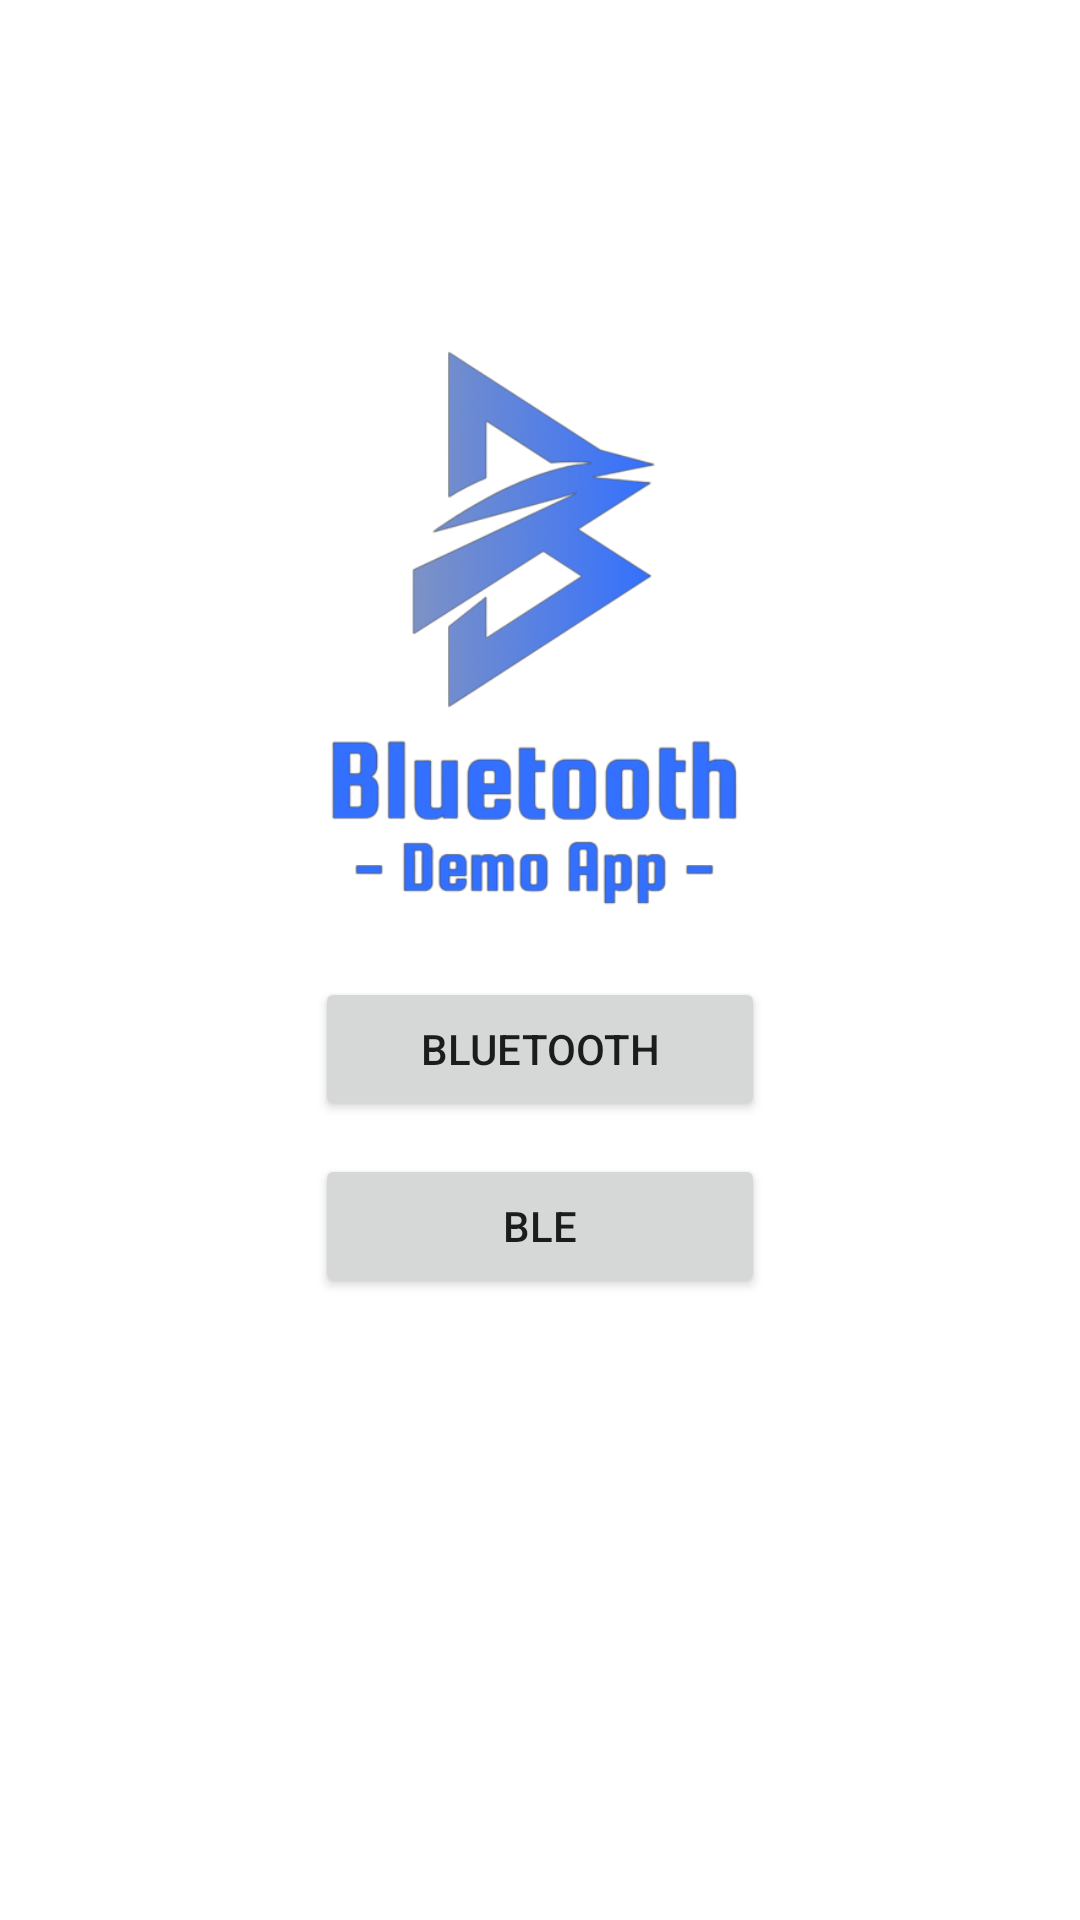

Here is an Android app screen rendered from its layout file. Give the layout XML and the strings, colors and styles it references.
<!-- AndroidManifest.xml: application theme Theme.BluetoothDemo -->
<!-- res/layout/activity_home.xml -->
<?xml version="1.0" encoding="utf-8"?>
<androidx.constraintlayout.widget.ConstraintLayout xmlns:android="http://schemas.android.com/apk/res/android"
    xmlns:app="http://schemas.android.com/apk/res-auto"
    xmlns:tools="http://schemas.android.com/tools"
    android:layout_width="match_parent"
    android:layout_height="match_parent"
    tools:context=".HomeActivity">

    <ImageView
        android:layout_width="200dp"
        android:layout_height="200dp"
        android:src="@drawable/bt_demo_logo"
        app:layout_constraintTop_toTopOf="parent"
        app:layout_constraintStart_toStartOf="parent"
        app:layout_constraintEnd_toEndOf="parent"
        app:layout_constraintBottom_toBottomOf="parent"
        app:layout_constraintVertical_bias="0.25"/>

    <Button
        android:id="@+id/bluetoothBtn"
        android:layout_width="150dp"
        android:layout_height="wrap_content"
        android:text="Bluetooth"
        app:layout_constraintTop_toTopOf="parent"
        app:layout_constraintStart_toStartOf="parent"
        app:layout_constraintEnd_toEndOf="parent"
        app:layout_constraintBottom_toBottomOf="parent"
        app:layout_constraintVertical_bias="0.55"/>

    <Button
        android:id="@+id/bleBtn"
        android:layout_width="150dp"
        android:layout_height="wrap_content"
        android:text="BLE"
        app:layout_constraintTop_toTopOf="parent"
        app:layout_constraintStart_toStartOf="parent"
        app:layout_constraintEnd_toEndOf="parent"
        app:layout_constraintBottom_toBottomOf="parent"
        app:layout_constraintVertical_bias="0.65"/>

</androidx.constraintlayout.widget.ConstraintLayout>
<!-- resources referenced by this layout -->
<resources>
  <!-- drawable bt_demo_logo: png bitmap (drawable-v24, 65333 bytes) -->
  <style name="Theme.BluetoothDemo" parent="Theme.MaterialComponents.DayNight.NoActionBar">
          
          <item name="colorPrimary">@color/baby_blue</item>
          <item name="colorPrimaryVariant">@color/baby_blue</item>
          <item name="colorOnPrimary">@color/white</item>
          
          <item name="colorSecondary">@color/linen</item>
          <item name="colorSecondaryVariant">@color/linen</item>
          <item name="colorOnSecondary">@color/black</item>
          
          <item name="android:statusBarColor">?attr/colorPrimaryVariant</item>
          
      </style>
  <color name="baby_blue">#A2D2FF</color>
  <color name="white">#FFFFFFFF</color>
  <color name="linen">#F5EBE0</color>
  <color name="black">#FF000000</color>
</resources>
